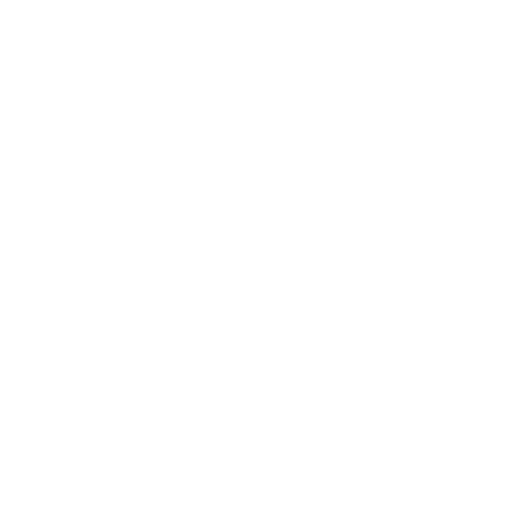
t = 0.00 s
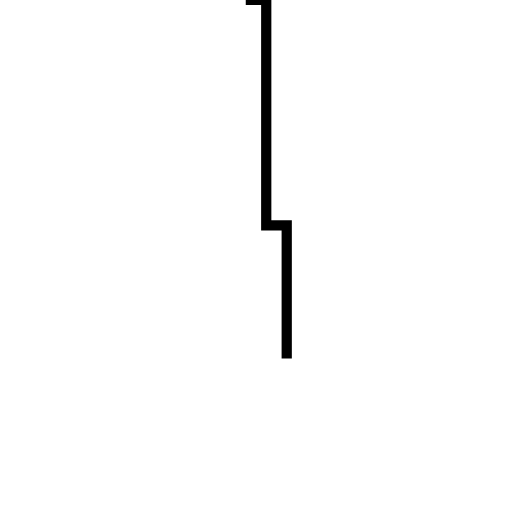
t = 1.17 s
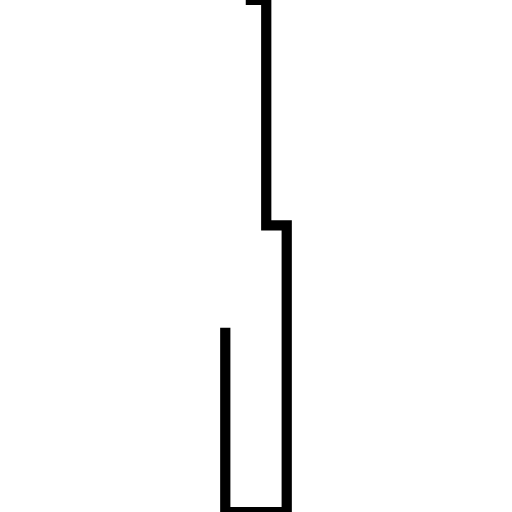
t = 2.34 s
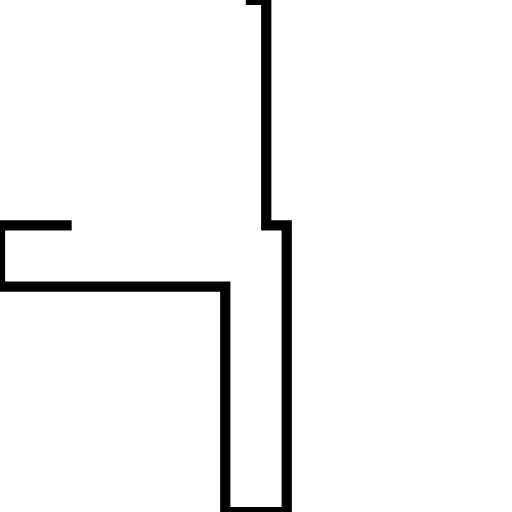
t = 3.51 s
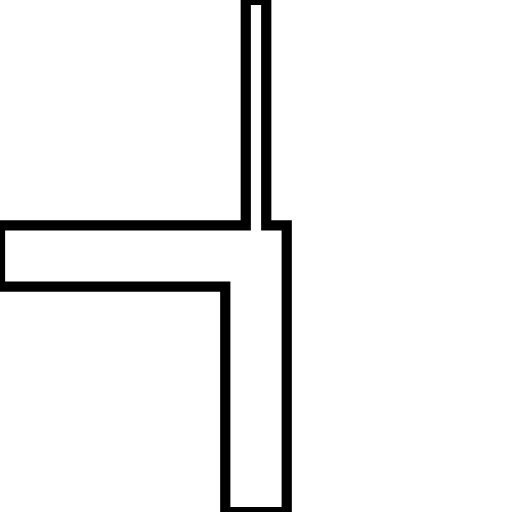
t = 4.68 s

The animated SVG that drew these frames (rendered in a browser with its animation timeline set to each time). Animation: 1 SMIL element (animate=1); one cycle of 4.68 s.

<?xml version='1.0' encoding='utf-8'?>
<svg viewBox="0.0 -6.0 50.0 50.0" version="1.1" xmlns="http://www.w3.org/2000/svg"><rect x="-1000" y="-1000" width="2000" height="2000" stroke="white" fill="white" /><g style="fill:none;stroke:#000000;stroke-width:1"><path d="M 24.0 -44.0 L 26.0 -44.0 L 26.0 -22.0 L 28.0 -22.0 L 28.0 6.0 L 22.0 6.0 L 22.0 -16.0 L 0.0 -16.0 L 0.0 -22.0 L 24.0 -22.0 Z" transform="translate(0.0 38.0)" stroke-dasharray="156.0" stroke-dashoffset="156.0"><animate attributeName="stroke-dashoffset" from="156.0" to="0" dur="4.68s" begin="0s; anim_end.end" fill="freeze" id="anim0" /></path></g></svg>
